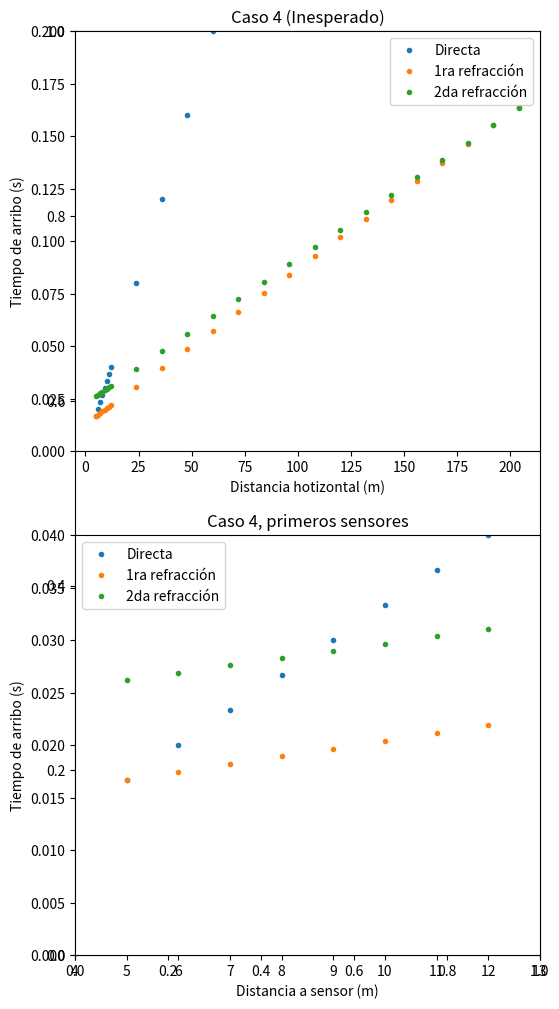

The matplotlib source for this figure:
import numpy as np
import matplotlib.pyplot as plt

# =============================================================================
# DEFINE PARAMETERS
# =============================================================================

# SIMULATION PARAMETERS
thicks = [2, 18]
vels = [300, 1350, 1450]

sensors1 = np.floor(np.linspace(5,12,8))
sensors2 = (np.linspace(12 + 12, 12 + 16 * 12,16))
sensors = np.concatenate([sensors1, sensors2])

# SANITY CHECK THE PARAMETERS
if len(thicks) < 1:
    raise Exception("Vels must contain one more item than thicks")
if len(vels) != len(thicks) + 1:
    raise Exception("Thicks must not be an empty list") 

# =============================================================================
# FUNCTION DEFINITIONS
# =============================================================================

def direct(x, v):
    return (x / v)

def refract (x, interfaceIdx):
    ret = x / vels[interfaceIdx + 1]
    for aboveIdx in range(0, interfaceIdx + 1):
        theta = np.arcsin(vels[aboveIdx] / vels[interfaceIdx + 1])
        ret += 2 * thicks[aboveIdx] * np.cos(theta) / vels[aboveIdx]
        #print(ret)
    return ret

# CRITICAL REFRACTION DISTANCE FUNCTION
def xcrit(z, v1, v2):
    theta = np.arcsin(v1 / v2)
    return 2 * z * np.tan(theta)

# GENERAL TRAVEL TIME FUNCTION
def traveltimes(thicks, vels, sensors):
    
    # CALCULATE DIRECT TIME LIST
    tDrct = np.zeros(len(sensors))
    for sensIdx, sens in enumerate(sensors):
        tDrct[sensIdx] = direct(sens,vels[0])
    
    # CALCULATE REFRACTION TIME ARRAY (COL = SENSOR, ROW = LAYER)
    tRefr = np.zeros([len(thicks), len(sensors)])
    for sensIdx in range(0, len(sensors)):
        for layerIdx in range(0, len(thicks)):
            tRefr[layerIdx, sensIdx] = refract(sensors[sensIdx], layerIdx)
        
    return [tDrct, tRefr]

# =============================================================================
# MAIN FUNCTION BODY
# =============================================================================
    
[tDrct, tRefr] = traveltimes(thicks, vels, sensors)

# PAST THIS POINT, JUST PLOTTING
fig, ax = plt.subplots(figsize=(6, 12))

ax1 = plt.subplot(2,1,1)
ax1.plot(sensors, tDrct, ".")
for i in range(0,len(thicks)):
    ax1.plot(sensors, tRefr[i,:], ".")
ax1.set_title('Caso 4 (Inesperado)')
ax1.set_ylim([0, 0.2])
ax1.set_ylabel("Tiempo de arribo (s)")
ax1.set_xlabel("Distancia hotizontal (m)")
ax1.legend(["Directa", "1ra refracción", "2da refracción"])

ax2 = plt.subplot(2,1,2)
ax2.plot(sensors, tDrct, ".")
for i in range(0,len(thicks)):
    ax2.plot(sensors, tRefr[i,:], ".")
ax2.set_title('Caso 4, primeros sensores')
ax2.set_ylim([0, 0.04])
ax2.set_xlim([4, 13])
ax2.set_ylabel("Tiempo de arribo (s)")
ax2.set_xlabel("Distancia a sensor (m)")
ax2.legend(["Directa", "1ra refracción", "2da refracción"])

plt.savefig('test.png', dpi=300)

